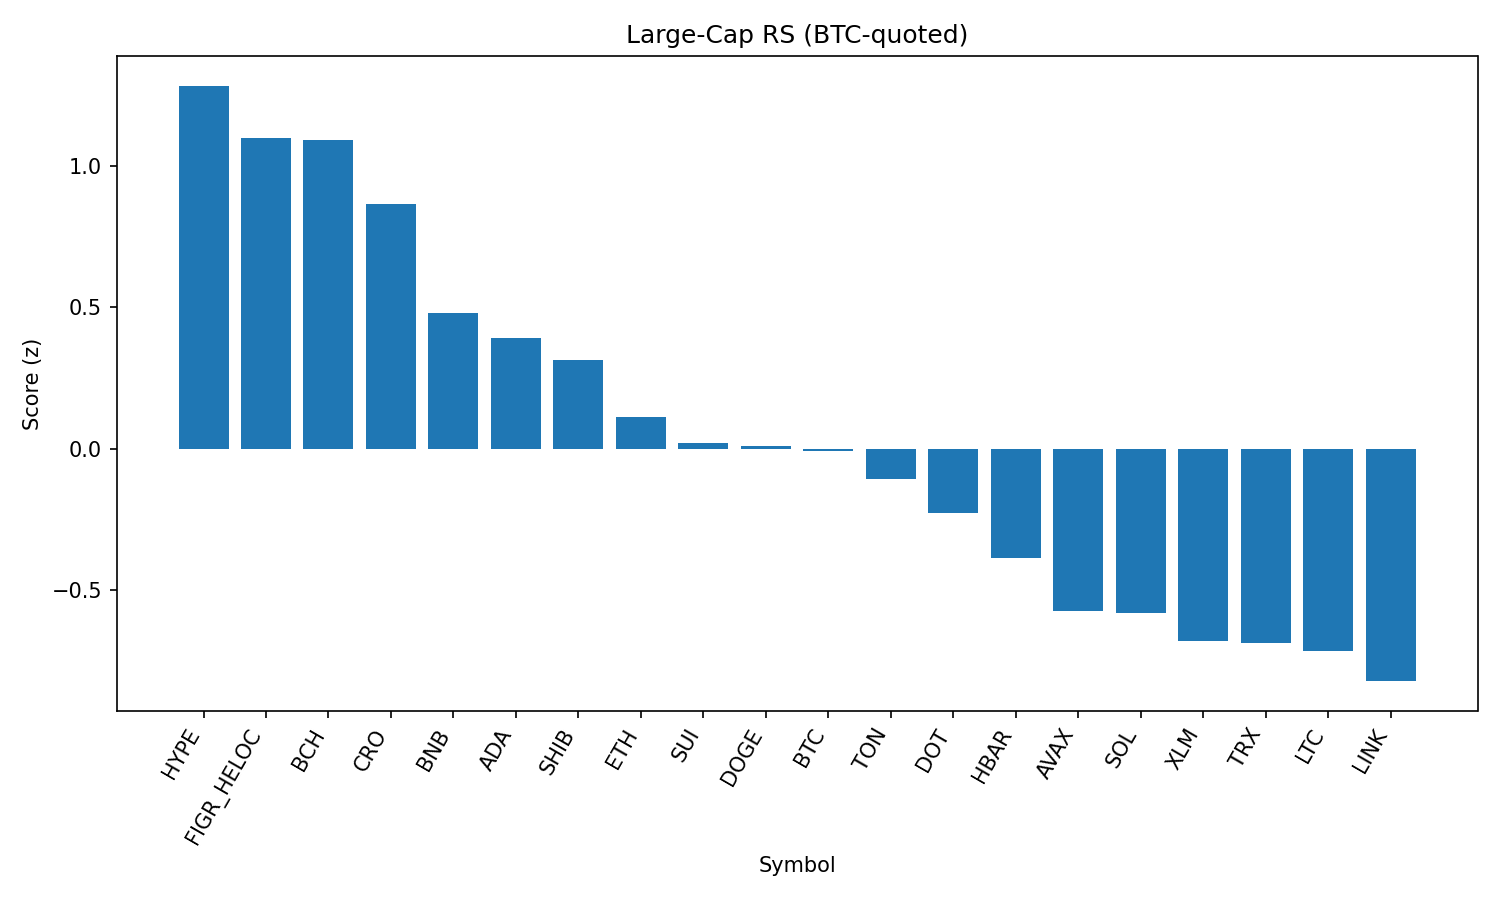

The data file committed next to this chart (first rows):
rank, name, symbol, price_btc, price_usd, pct_1h_btc, pct_24h_btc, pct_7d_btc, market_cap_rank, market_cap_usd, volume_usd, score
1, Hyperliquid, HYPE, 0.0004254, 47.11, 0.1493, 3.999, 3.82, 16, 12746480765, 410859821, 1.285
2, Figure Heloc, FIGR_HELOC, 9.34e-06, 1.034, 0.1587, 3.757, -0.1195, 18, 12664845662, 217237897, 1.101
3, Bitcoin Cash, BCH, 0.005502, 609.2, -0.015, 3.301, 11.95, 19, 12139080600, 627841958, 1.095
4, Cronos, CRO, 2.41e-06, 0.267, 0.5275, 0.4889, -7.609, 26, 8972982676, 117505227, 0.8653
5, BNB, BNB, 0.007681, 850.6, 0.265, 0.4524, -3.025, 5, 118313920650, 999414447, 0.4812
6, Cardano, ADA, 7.51e-06, 0.8311, -0.004997, 2.312, -1.312, 11, 30330030653, 1153266108, 0.3916
7, Shiba Inu, SHIB, 1.12019e-10, 1.24e-05, -0.07302, 2.395, -0.08912, 31, 7308488956, 213474725, 0.3119
8, Ethereum, ETH, 0.03889, 4306, 0.15, -0.3332, -3.088, 2, 519310606485, 39431717181, 0.1121
9, Sui, SUI, 3.049e-05, 3.37, -0.2675, 2.625, 1.605, 20, 12034997645, 1110645606, 0.01991
10, Dogecoin, DOGE, 1.96e-06, 0.2175, -0.2058, 2.19, 0.4029, 9, 32806344532, 2155037313, 0.008958
11, Bitcoin, BTC, 1.0, 110739, 0.0, 0.0, 0.0, 1, 2204312632646, 58473209435, -0.007785
12, Toncoin, TON, 2.784e-05, 3.08, 0.08189, -0.6857, -1.726, 30, 7913983545, 138792042, -0.1086
13, Polkadot, DOT, 3.447e-05, 3.82, -0.1607, 0.9747, -1.146, 35, 5808235690, 240230793, -0.2281
14, Hedera, HBAR, 1.98e-06, 0.2189, -0.3398, 2.679, -5.413, 25, 9285356695, 209458410, -0.3893
15, Avalanche, AVAX, 0.0002191, 24.26, -0.1616, -0.9128, 0.8062, 23, 10241315967, 628131713, -0.574
16, Solana, SOL, 0.001836, 203.2, -0.2267, 0.0529, -1.773, 6, 109952017411, 7666803509, -0.5826
17, Stellar, XLM, 3.24e-06, 0.3592, -0.4195, 1.579, -2.237, 22, 11390691237, 198295335, -0.68
18, TRON, TRX, 2.99e-06, 0.3309, -0.09744, -1.204, -4.095, 10, 31340394260, 952130086, -0.69
19, Litecoin, LTC, 0.001012, 112.1, -0.395, 0.8132, -0.1188, 28, 8543638915, 520123564, -0.7172
20, Chainlink, LINK, 0.0002011, 22.26, -0.1358, -0.9716, -6.859, 13, 15089760650, 1266958197, -0.8238
21, XRP, XRP, 2.545e-05, 2.82, -0.4298, 0.4268, -1.833, 4, 168022879606, 6572944649, -0.9311
